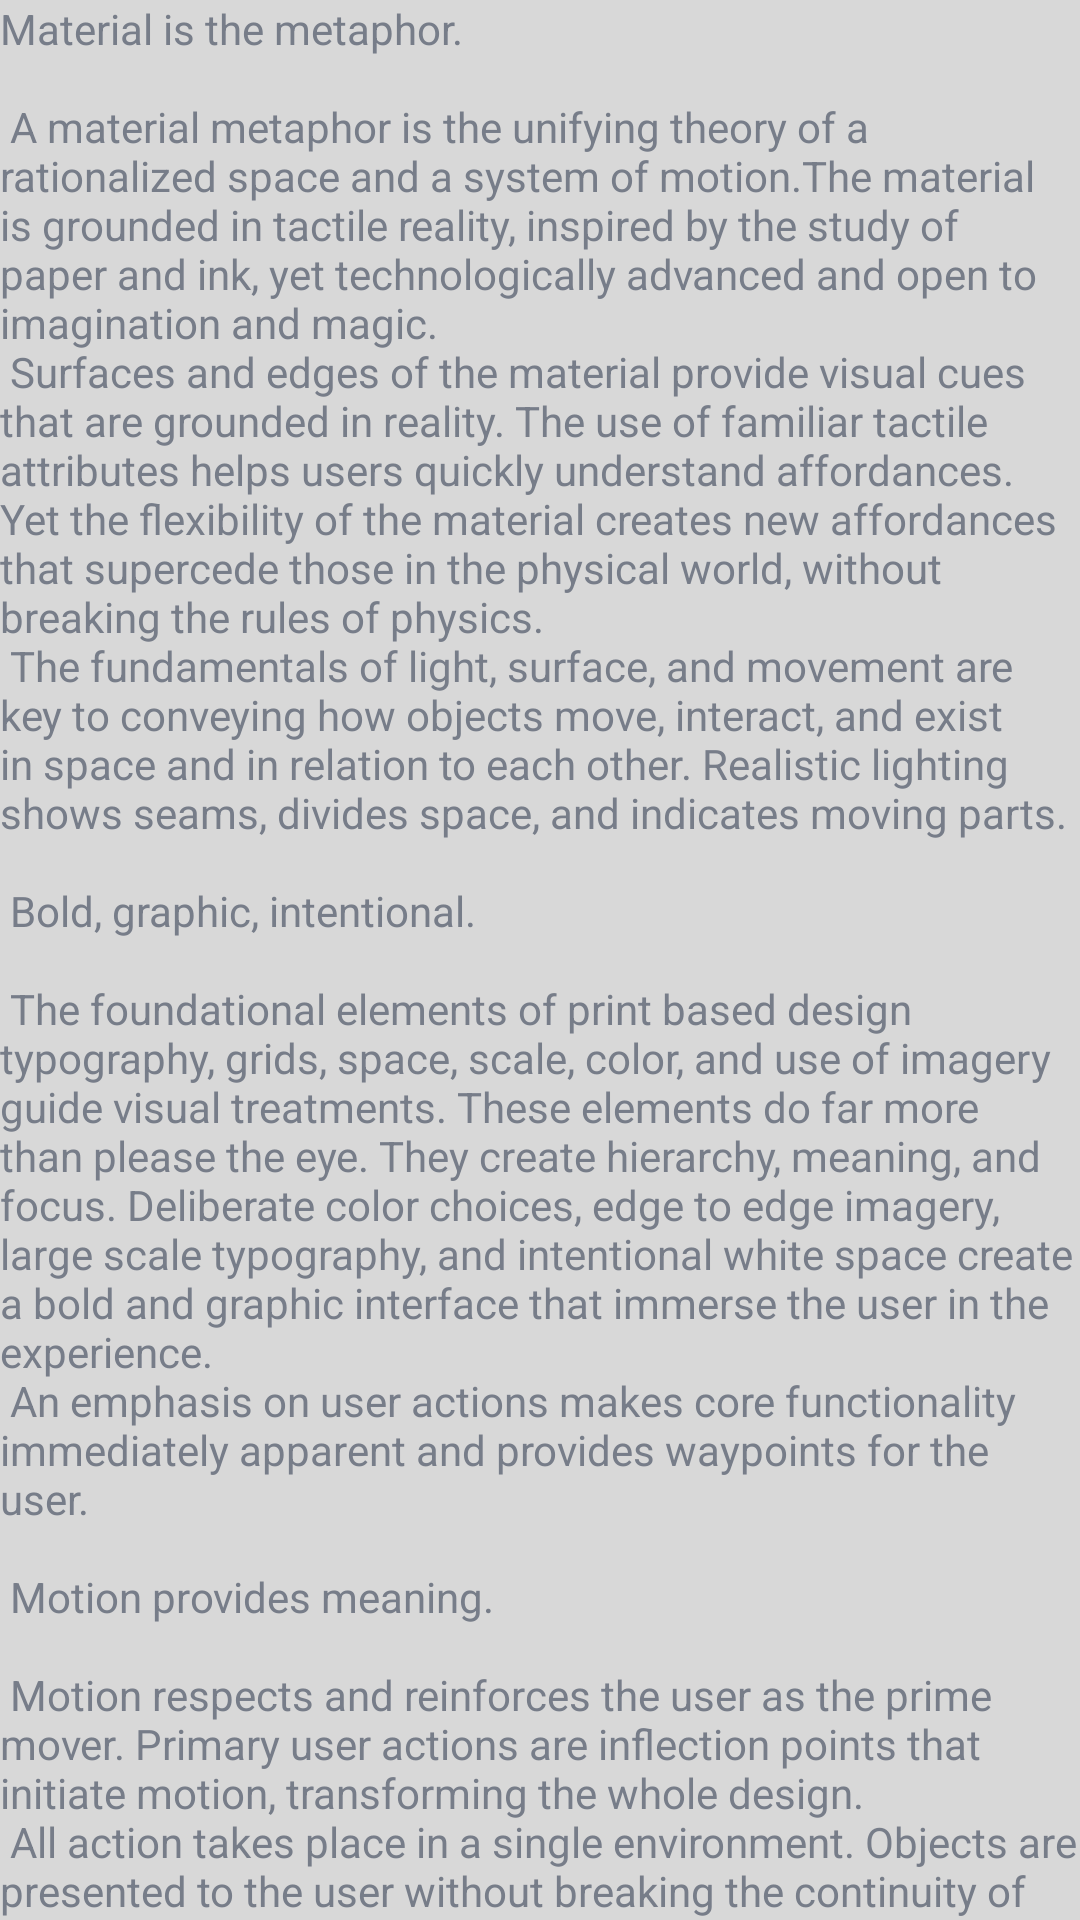

Here is an Android app screen rendered from its layout file. Give the layout XML and the strings, colors and styles it references.
<!-- AndroidManifest.xml: application theme AppTheme -->
<!-- res/layout/content_description.xml -->
<?xml version="1.0" encoding="utf-8"?>
<android.support.v4.widget.NestedScrollView xmlns:android="http://schemas.android.com/apk/res/android"
    xmlns:app="http://schemas.android.com/apk/res-auto"
    xmlns:tools="http://schemas.android.com/tools"
    android:layout_width="match_parent"
    android:layout_height="match_parent"
    tools:ignore="MissingPrefix"
    app:layout_behavior="@string/appbar_scrolling_view_behavior"
    tools:context="ir.unicoce.doctorMahmoud.Activity.DescriptionActivity"
    tools:showIn="@layout/activity_description">

    <TextView
        android:id="@+id/aboutus_content_text"
        android:layout_width="wrap_content"
        android:layout_height="wrap_content"
        fontPath="fonts/SansLight.ttf"
        android:layout_margin="@dimen/text_margin"
        android:text="@string/large_text" />

</android.support.v4.widget.NestedScrollView>
<!-- res/layout/activity_description.xml (included above) -->
<?xml version="1.0" encoding="utf-8"?>
<android.support.design.widget.CoordinatorLayout xmlns:android="http://schemas.android.com/apk/res/android"
    xmlns:app="http://schemas.android.com/apk/res-auto"
    xmlns:tools="http://schemas.android.com/tools"
    android:layout_width="match_parent"
    android:layout_height="match_parent"
    android:fitsSystemWindows="true"
    tools:ignore="MissingPrefix"
    tools:context="ir.unicoce.doctorMahmoud.Activity.DescriptionActivity">

    <android.support.design.widget.AppBarLayout
        android:id="@+id/app_bar"
        android:layout_width="match_parent"
        android:layout_height="@dimen/app_bar_height"
        android:fitsSystemWindows="true"
        android:theme="@style/AppTheme.AppBarOverlay">

        <android.support.design.widget.CollapsingToolbarLayout
            android:id="@+id/toolbar_layout"
            android:layout_width="match_parent"
            android:layout_height="match_parent"
            android:fitsSystemWindows="true"
            app:contentScrim="?attr/colorPrimary"
            app:layout_scrollFlags="scroll|exitUntilCollapsed">

            <android.support.v7.widget.Toolbar
                android:id="@+id/toolbar"
                android:layout_width="match_parent"
                android:layout_height="?attr/actionBarSize"
                app:layout_collapseMode="pin"
                app:popupTheme="@style/AppTheme.PopupOverlay" />

        </android.support.design.widget.CollapsingToolbarLayout>
    </android.support.design.widget.AppBarLayout>

    <include layout="@layout/content_description" />

    <android.support.design.widget.FloatingActionButton
        android:id="@+id/fab"
        android:layout_width="wrap_content"
        android:layout_height="wrap_content"
        android:layout_margin="@dimen/fab_margin"
        app:layout_anchor="@id/app_bar"
        app:layout_anchorGravity="bottom|end"
        app:srcCompat="@android:drawable/ic_dialog_email" />

</android.support.design.widget.CoordinatorLayout>
<!-- resources referenced by this layout -->
<resources>
  <color name="PrimaryDark">#007BB0</color>
  <color name="PrimaryColor">#0097D5</color>
  <color name="AccentColor">#4CAF50</color>
  <color name="PrimaryText">#777D89</color>
  <color name="SecondText">#BCC0C8</color>
  <color name="SecondColor">#D8D8D8</color>
</resources>
